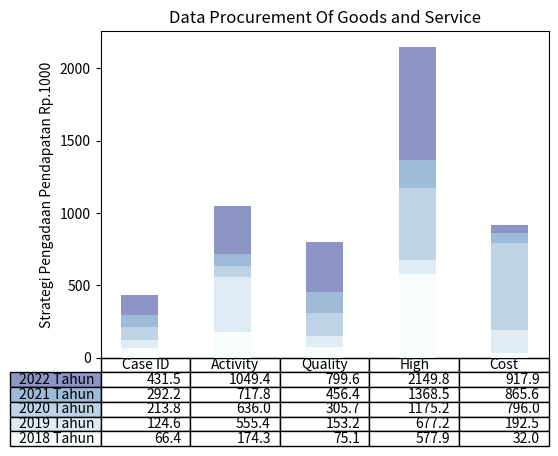

The matplotlib source for this figure:
import numpy as np
import matplotlib.pyplot as plt


data = [[ 66386, 174296,  75131, 577908,  32015],
        [ 58230, 381139,  78045,  99308, 160454],
        [ 89135,  80552, 152558, 497981, 603535],
        [ 78415,  81858, 150656, 193263,  69638],
        [139361, 331509, 343164, 781380,  52269]]

columns = ('Case ID', 'Activity', 'Quality', 'High', 'Cost')
rows = ['%d Tahun' % x for x in (2022, 2021, 2020, 2019, 2018)]

values = np.arange(0, 2500, 500)
value_increment = 1000

# Get some pastel shades for the colors
colors = plt.cm.BuPu(np.linspace(0, 0.5, len(rows)))
n_rows = len(data)

index = np.arange(len(columns)) + 0.3
bar_width = 0.4

# Initialize the vertical-offset for the stacked bar chart.
y_offset = np.zeros(len(columns))

# Plot bars and create text labels for the table
cell_text = []
for row in range(n_rows):
    plt.bar(index, data[row], bar_width, bottom=y_offset, color=colors[row])
    y_offset = y_offset + data[row]
    cell_text.append(['%1.1f' % (x / 1000.0) for x in y_offset])
# Reverse colors and text labels to display the last value at the top.
colors = colors[::-1]
cell_text.reverse()

# Add a table at the bottom of the axes
the_table = plt.table(cellText=cell_text,
                      rowLabels=rows,
                      rowColours=colors,
                      colLabels=columns,
                      loc='bottom')

# Adjust layout to make room for the table:
plt.subplots_adjust(left=0.2, bottom=0.2)

plt.ylabel("Strategi Pengadaan Pendapatan Rp.{0}".format(value_increment))
plt.yticks(values * value_increment, ['%d' % val for val in values])
plt.xticks([])
plt.title('Data Procurement Of Goods and Service')

plt.show()